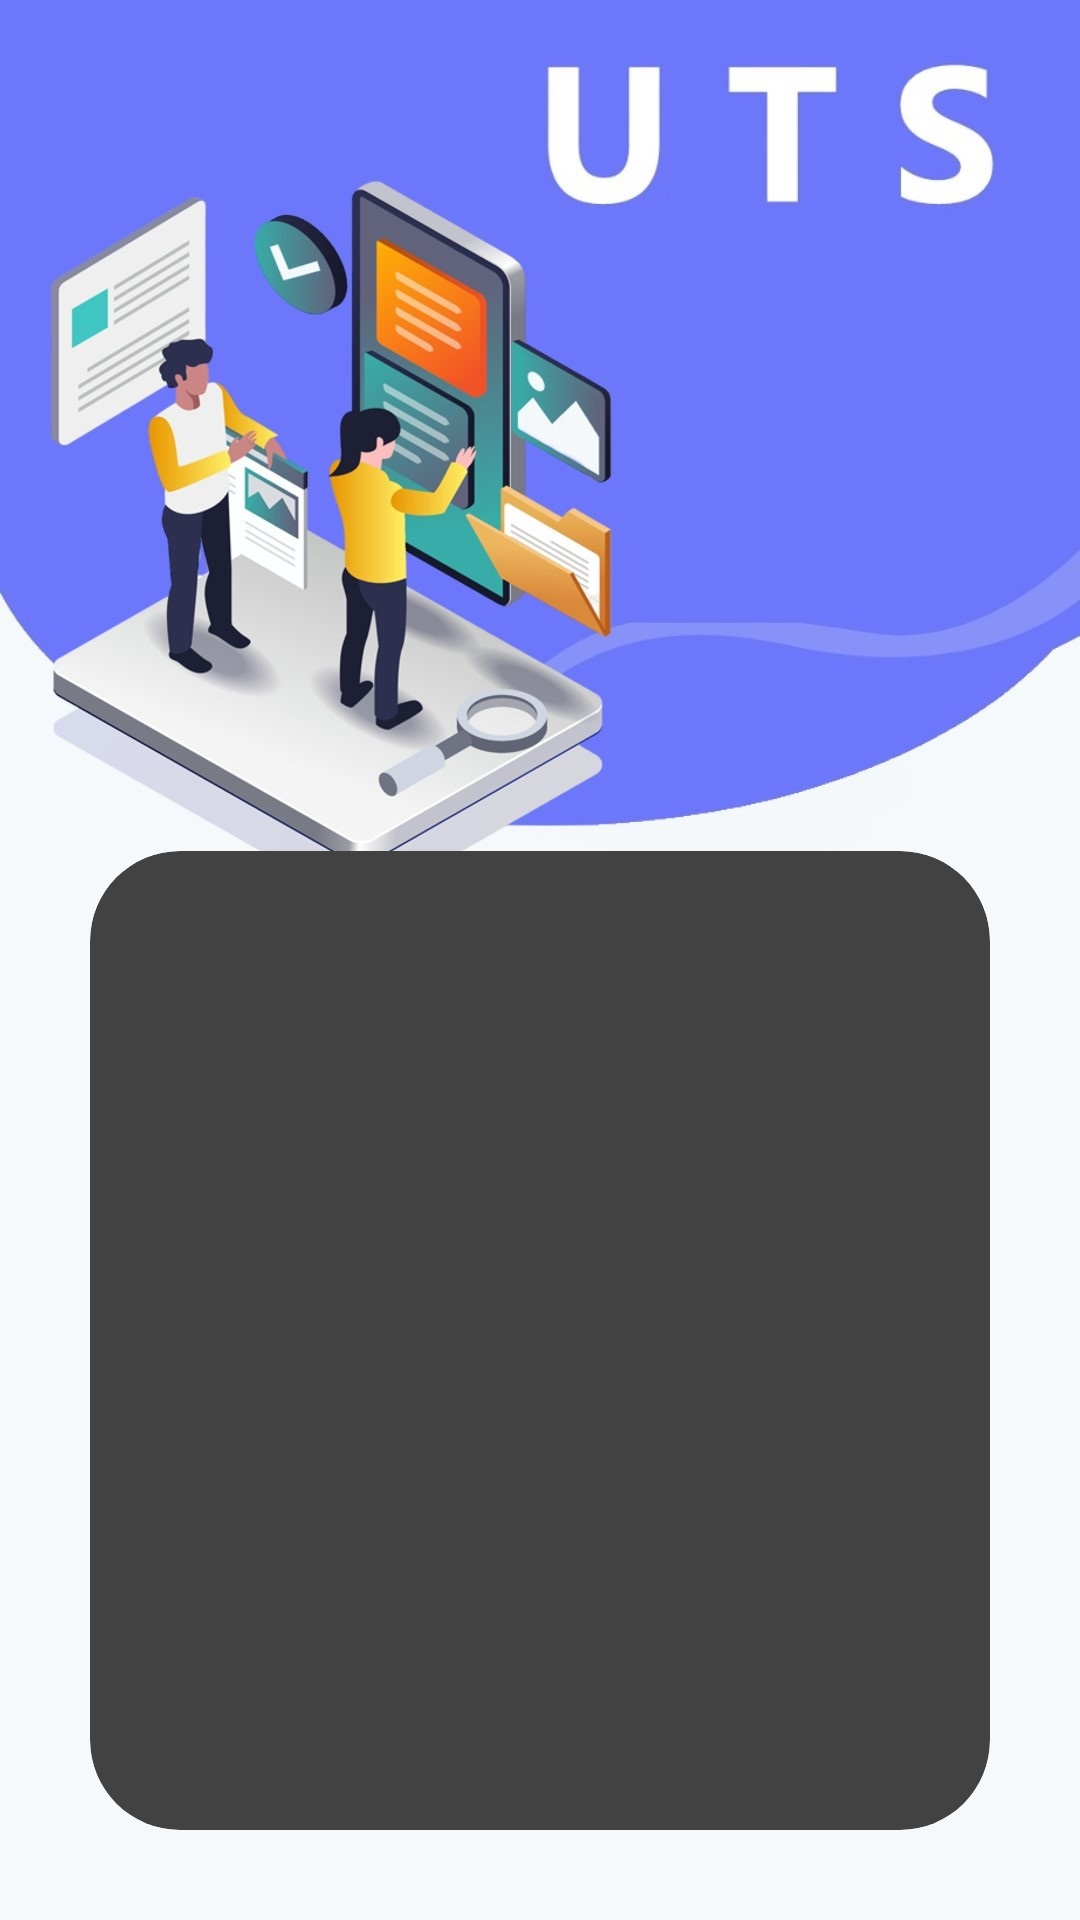

Android layout source for this screen:
<!-- AndroidManifest.xml: application theme Theme.UTS -->
<!-- res/layout/fragment_about.xml -->
<?xml version="1.0" encoding="utf-8"?>
<FrameLayout xmlns:android="http://schemas.android.com/apk/res/android"
    xmlns:tools="http://schemas.android.com/tools"
    android:layout_width="match_parent"
    android:layout_height="match_parent"
    xmlns:app="http://schemas.android.com/apk/res-auto"
    tools:context=".AboutFragment"
    android:background="@drawable/berda">

    
    <androidx.cardview.widget.CardView
        android:layout_width="match_parent"
        android:layout_height="wrap_content"
        android:layout_margin="30dp"
        app:cardCornerRadius="30dp"
        app:cardElevation="20dp"
        android:layout_gravity="bottom"
        android:background="@drawable/edittext">
        <LinearLayout
            android:layout_width="match_parent"
            android:layout_height="wrap_content"
            android:orientation="vertical"
            android:layout_gravity="center_horizontal"
            android:padding="24dp">
            <TextView
                android:layout_width="match_parent"
                android:layout_height="wrap_content"
                android:text="Kelompok 5"
                android:textSize="36sp"
                android:textAlignment="center"
                android:textStyle="bold"
                android:textColor="@color/purple"/>
            <EditText
                android:layout_width="match_parent"
                android:layout_height="50dp"
                android:textSize="20dp"
                android:text="Aldi Permana_21552011155"
                android:textAlignment="center"
                android:textStyle="bold"
                android:textColor="@color/purple"
                android:textColorHighlight="@color/cardview_dark_background"
                android:layout_marginTop="40dp"/>
            <EditText
                android:layout_width="match_parent"
                android:layout_height="50dp"
                android:textSize="20dp"
                android:textAlignment="center"
                android:text="Syifa Reviana_21552011435"
                android:textStyle="bold"
                android:textColor="@color/purple"
                android:textColorHighlight="@color/cardview_dark_background"
                android:layout_marginTop="20dp"/>
            <EditText
                android:layout_width="match_parent"
                android:layout_height="50dp"
                android:textSize="20dp"
                android:textAlignment="center"
                android:text="Sri Cahya_21552011429"
                android:textStyle="bold"
                android:textColor="@color/purple"
                android:textColorHighlight="@color/cardview_dark_background"
                android:layout_marginTop="20dp"/>

        </LinearLayout>
    </androidx.cardview.widget.CardView>

</FrameLayout>
<!-- resources referenced by this layout -->
<resources>
  <!-- drawable berda: jpg bitmap (drawable, 120777 bytes) -->
  <style name="Theme.UTS" parent="Theme.MaterialComponents.DayNight.DarkActionBar">
          
          <item name="colorPrimary">@color/purple</item>
          <item name="colorPrimaryVariant">#292929</item>
          <item name="colorOnPrimary">@color/white</item>
          
          <item name="colorSecondary">@color/teal_200</item>
          <item name="colorSecondaryVariant">@color/teal_700</item>
          <item name="colorOnSecondary">@color/black</item>
          
          <item name="android:statusBarColor">?attr/colorPrimaryVariant</item>
          
      </style>
  <!-- not gathered from this repository: default colours our renderer supplied (Android Studio template values) -->
  <color name="teal_200">#FF03DAC5</color>
  <color name="teal_700">#FF018786</color>
  <color name="black">#FF000000</color>
  <color name="white">#FFFFFFFF</color>
</resources>
